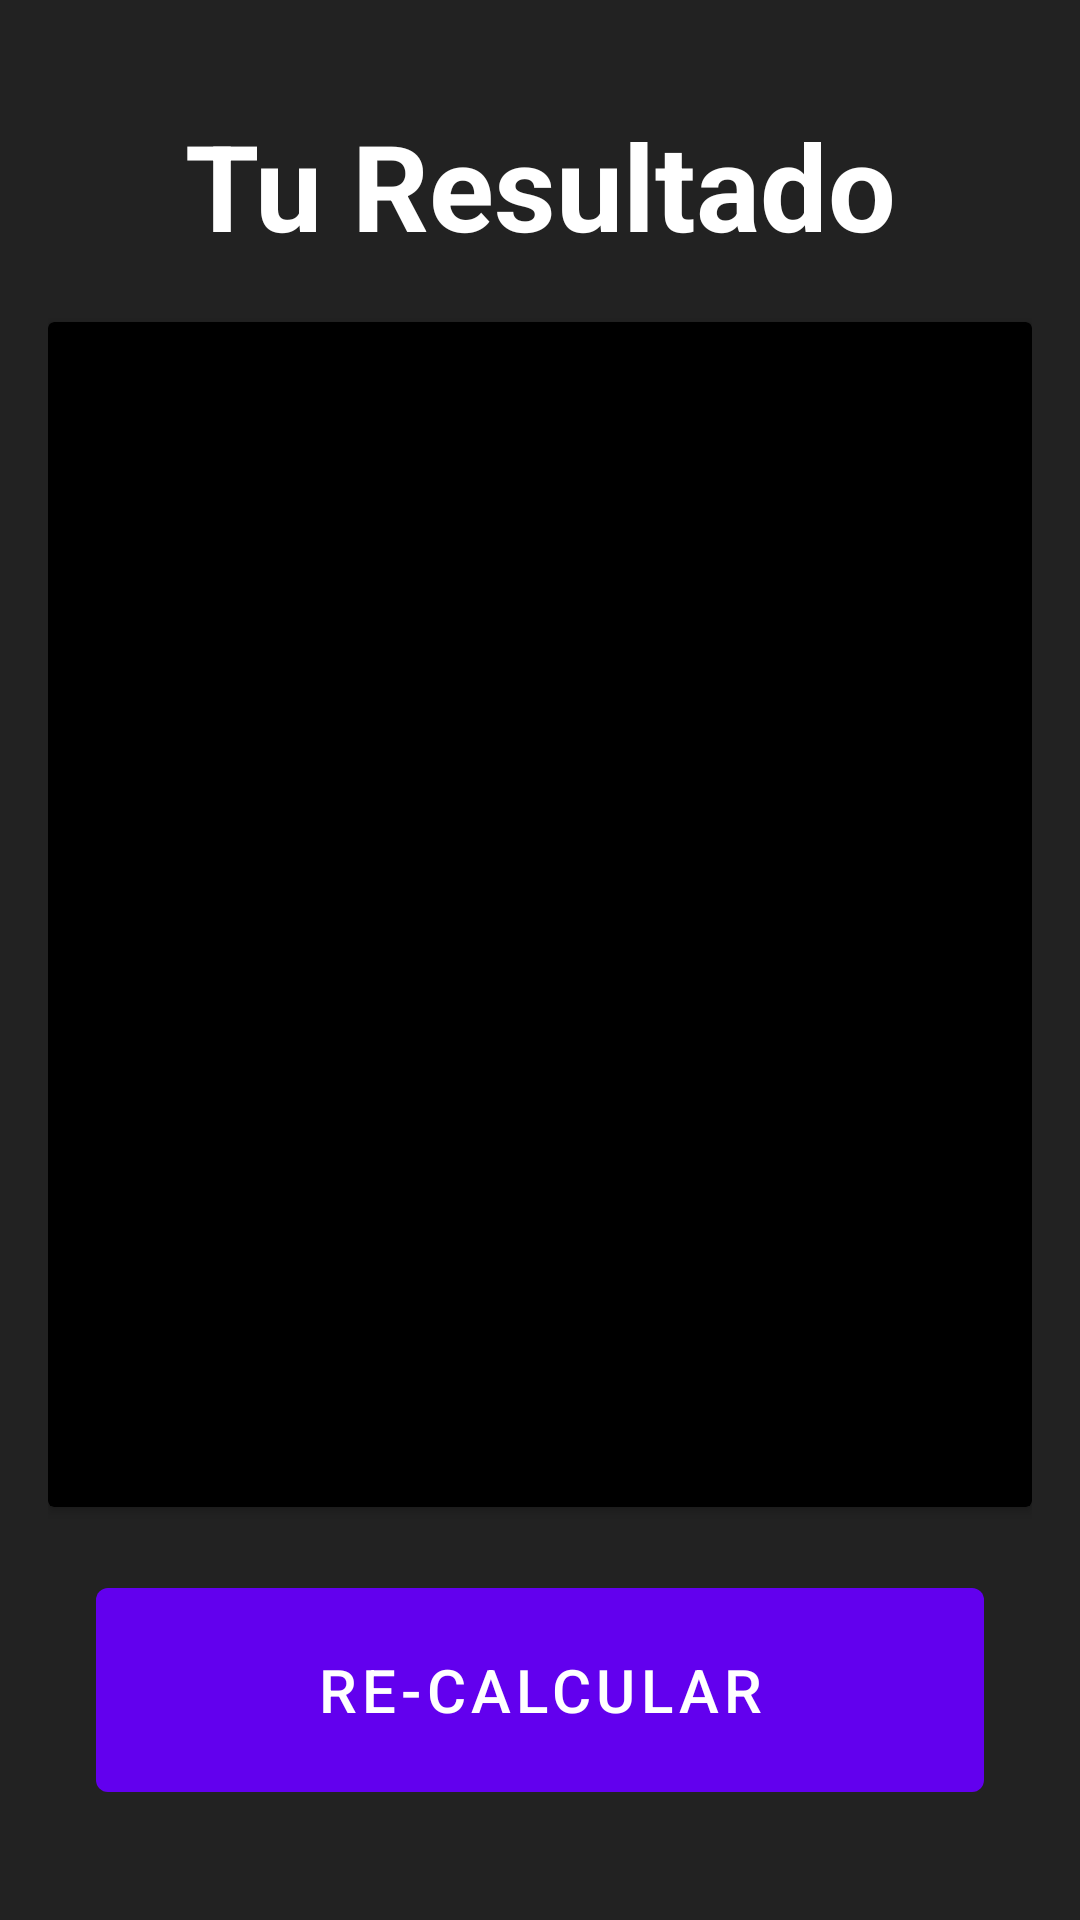

Produce the Android XML layout that renders to this screen, including the resource entries it uses.
<!-- AndroidManifest.xml: application theme Theme.IMC -->
<!-- res/layout/activity_result_imc.xml -->
<?xml version="1.0" encoding="utf-8"?>
<androidx.constraintlayout.widget.ConstraintLayout xmlns:android="http://schemas.android.com/apk/res/android"
    xmlns:app="http://schemas.android.com/apk/res-auto"
    xmlns:tools="http://schemas.android.com/tools"
    android:layout_width="match_parent"
    android:background="@color/background"
    android:layout_height="match_parent"
    android:padding="@dimen/common_margin_default"
    tools:context=".ResultImcActivity">

    <androidx.constraintlayout.widget.Guideline
        android:id="@+id/guideTop"
        android:layout_width="wrap_content"
        android:layout_height="wrap_content"
        android:orientation="horizontal"
        app:layout_constraintGuide_percent="0.15"/>

    <androidx.constraintlayout.widget.Guideline
        android:id="@+id/guideBottom"
        android:layout_width="wrap_content"
        android:layout_height="wrap_content"
        android:orientation="horizontal"
        app:layout_constraintGuide_percent="0.80"/>

    <TextView
        android:id="@+id/tvResultText"
        android:layout_width="wrap_content"
        android:layout_height="wrap_content"
        android:text="@string/text_result_imc"
        android:textColor="@color/white"
        android:textSize="40sp"
        android:textStyle="bold"
        app:layout_constraintTop_toTopOf="parent"
        app:layout_constraintStart_toStartOf="parent"
        app:layout_constraintEnd_toEndOf="parent"
        app:layout_constraintBottom_toBottomOf="@id/guideTop"/>

    <androidx.cardview.widget.CardView
        android:id="@+id/cardResultIMC"
        android:layout_width="match_parent"
        android:layout_height="0dp"
        app:cardBackgroundColor="@color/black"
        app:layout_constraintTop_toTopOf="@id/guideTop"
        app:layout_constraintBottom_toBottomOf="@id/guideBottom">

        <androidx.constraintlayout.widget.ConstraintLayout
            android:layout_width="match_parent"
            android:layout_height="match_parent">

            <TextView
                android:id="@+id/tvResultIMCText"
                android:layout_width="wrap_content"
                android:layout_height="wrap_content"
                android:textColor="@color/white"
                android:textSize="24sp"
                android:textStyle="bold"
                app:layout_constraintEnd_toEndOf="parent"
                app:layout_constraintStart_toStartOf="parent"
                app:layout_constraintTop_toTopOf="parent"
                app:layout_constraintBottom_toTopOf="@id/tvResultIMC"
                tools:text="Normal" />

            <TextView
                android:id="@+id/tvResultIMC"
                android:layout_width="wrap_content"
                android:layout_height="wrap_content"
                android:textColor="@color/white"
                android:textSize="60sp"
                android:textStyle="bold"
                app:layout_constraintEnd_toEndOf="parent"
                app:layout_constraintStart_toStartOf="parent"
                app:layout_constraintBottom_toTopOf="@id/tvResultDescription"
                app:layout_constraintTop_toBottomOf="@id/tvResultIMCText"
                tools:text="27.20" />

            <TextView
                android:id="@+id/tvResultDescription"
                android:layout_width="0dp"
                android:layout_height="wrap_content"
                android:layout_marginStart="@dimen/common_margin_default"
                android:layout_marginEnd="@dimen/common_margin_default"
                android:gravity="center"
                android:textColor="@color/white"
                android:textSize="24sp"
                app:layout_constraintEnd_toEndOf="parent"
                app:layout_constraintStart_toStartOf="parent"
                app:layout_constraintBottom_toBottomOf="parent"
                app:layout_constraintTop_toBottomOf="@id/tvResultIMC"
                tools:text="Estas por encima de lo optimo para tu peso y altura" />

        </androidx.constraintlayout.widget.ConstraintLayout>

    </androidx.cardview.widget.CardView>

    <com.google.android.material.button.MaterialButton
        android:id="@+id/btnReCalculate"
        android:layout_width="0dp"
        android:layout_height="80dp"
        android:text="@string/re_calculate"
        android:textSize="20sp"
        android:layout_marginEnd="@dimen/common_margin_default"
        android:layout_marginStart="@dimen/common_margin_default"
        app:layout_constraintEnd_toEndOf="parent"
        app:layout_constraintTop_toTopOf="@id/guideBottom"
        app:layout_constraintStart_toStartOf="parent"
        app:layout_constraintBottom_toBottomOf="parent"/>

</androidx.constraintlayout.widget.ConstraintLayout>
<!-- resources referenced by this layout -->
<resources>
  <color name="background">#222222</color>
  <color name="black">#FF000000</color>
  <color name="white">#FFFFFFFF</color>
  <dimen name="common_margin_default">16dp</dimen>
  <string name="re_calculate">RE-CALCULAR</string>
  <string name="text_result_imc">Tu Resultado</string>
  <style name="Theme.IMC" parent="Theme.MaterialComponents.DayNight.DarkActionBar">
          
          <item name="colorPrimary">@color/purple_500</item>
          <item name="colorPrimaryVariant">@color/purple_700</item>
          <item name="colorOnPrimary">@color/white</item>
          
          <item name="colorSecondary">@color/teal_200</item>
          <item name="colorSecondaryVariant">@color/teal_700</item>
          <item name="colorOnSecondary">@color/black</item>
          
          <item name="android:statusBarColor">?attr/colorPrimaryVariant</item>
          
      </style>
  <color name="purple_500">#FF6200EE</color>
  <color name="purple_700">#FF3700B3</color>
  <color name="teal_200">#FF03DAC5</color>
  <color name="teal_700">#FF018786</color>
</resources>
